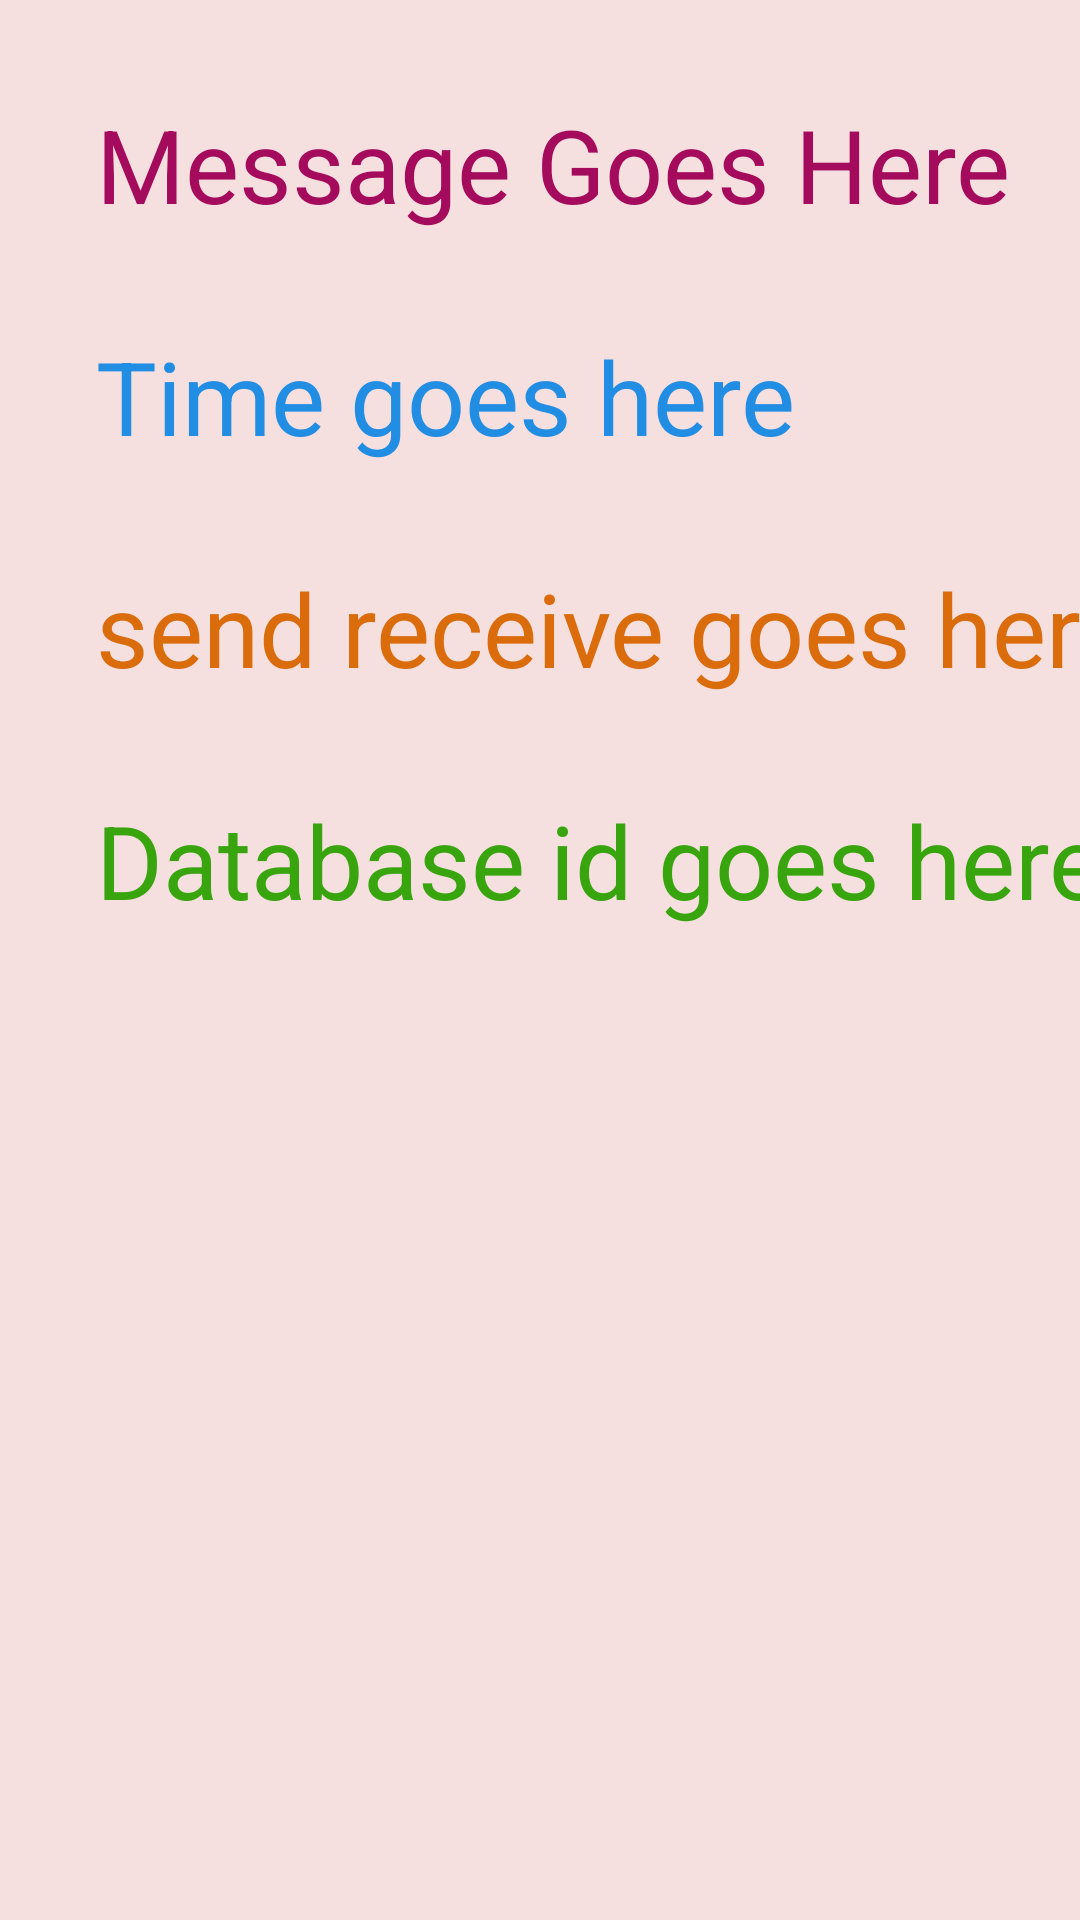

Produce the Android XML layout that renders to this screen, including the resource entries it uses.
<!-- AndroidManifest.xml: application theme Theme.PrabhpreetsAndroidLabs -->
<!-- res/layout/details_layout.xml -->
<?xml version="1.0" encoding="utf-8"?>
<androidx.constraintlayout.widget.ConstraintLayout xmlns:android="http://schemas.android.com/apk/res/android"
    xmlns:app="http://schemas.android.com/apk/res-auto"
    xmlns:tools="http://schemas.android.com/tools"
    android:layout_width="match_parent"
    android:layout_height="match_parent"
    android:background="#F6DFDF">

    <TextView
        android:id="@+id/messageText"
        android:layout_width="wrap_content"
        android:layout_height="wrap_content"
        android:layout_marginStart="32dp"
        android:layout_marginTop="32dp"
        android:text="Message Goes Here"
        android:textColor="#A50B5D"
        android:textSize="34sp"
        app:layout_constraintStart_toStartOf="parent"
        app:layout_constraintTop_toTopOf="parent" />

    <TextView
        android:id="@+id/timeText"
        android:layout_width="wrap_content"
        android:layout_height="wrap_content"
        android:layout_marginTop="32dp"
        android:text="Time goes here"
        android:textColor="#218DE3"
        android:textSize="34sp"
        app:layout_constraintStart_toStartOf="@+id/messageText"
        app:layout_constraintTop_toBottomOf="@+id/messageText" />

    <TextView
        android:id="@+id/sendReceive"
        android:layout_width="wrap_content"
        android:layout_height="wrap_content"
        android:layout_marginTop="32dp"
        android:text="send receive goes here"
        android:textColor="#DA6C0C"
        android:textSize="34sp"
        app:layout_constraintStart_toStartOf="@+id/timeText"
        app:layout_constraintTop_toBottomOf="@+id/timeText" />

    <TextView
        android:id="@+id/databaseText"
        android:layout_width="wrap_content"
        android:layout_height="wrap_content"
        android:layout_marginTop="32dp"
        android:text="Database id goes here"
        android:textColor="#38A50E"
        android:textSize="34sp"
        app:layout_constraintStart_toStartOf="@+id/sendReceive"
        app:layout_constraintTop_toBottomOf="@+id/sendReceive" />

</androidx.constraintlayout.widget.ConstraintLayout>
<!-- resources referenced by this layout -->
<resources>
  <style name="Theme.PrabhpreetsAndroidLabs" parent="Base.Theme.PrabhpreetsAndroidLabs" />
  <style name="Base.Theme.PrabhpreetsAndroidLabs" parent="Theme.Material3.DayNight.NoActionBar">
          
          <item name="colorPrimary">@color/my_primary</item>
          <item name="colorSecondary">@color/my_secondary</item>
          <item name="android:statusBarColor">@color/my_statusbar</item>
          <item name="android:textColor">@color/my_text</item>
  
          <item name="windowActionBar">false</item>
          <item name="windowNoTitle">true</item>
  
      </style>
  <color name="my_primary">#80B83F</color>
  <color name="my_secondary">#673AB7</color>
  <color name="my_statusbar">#E91E63</color>
  <color name="my_text">#2196F3</color>
</resources>
